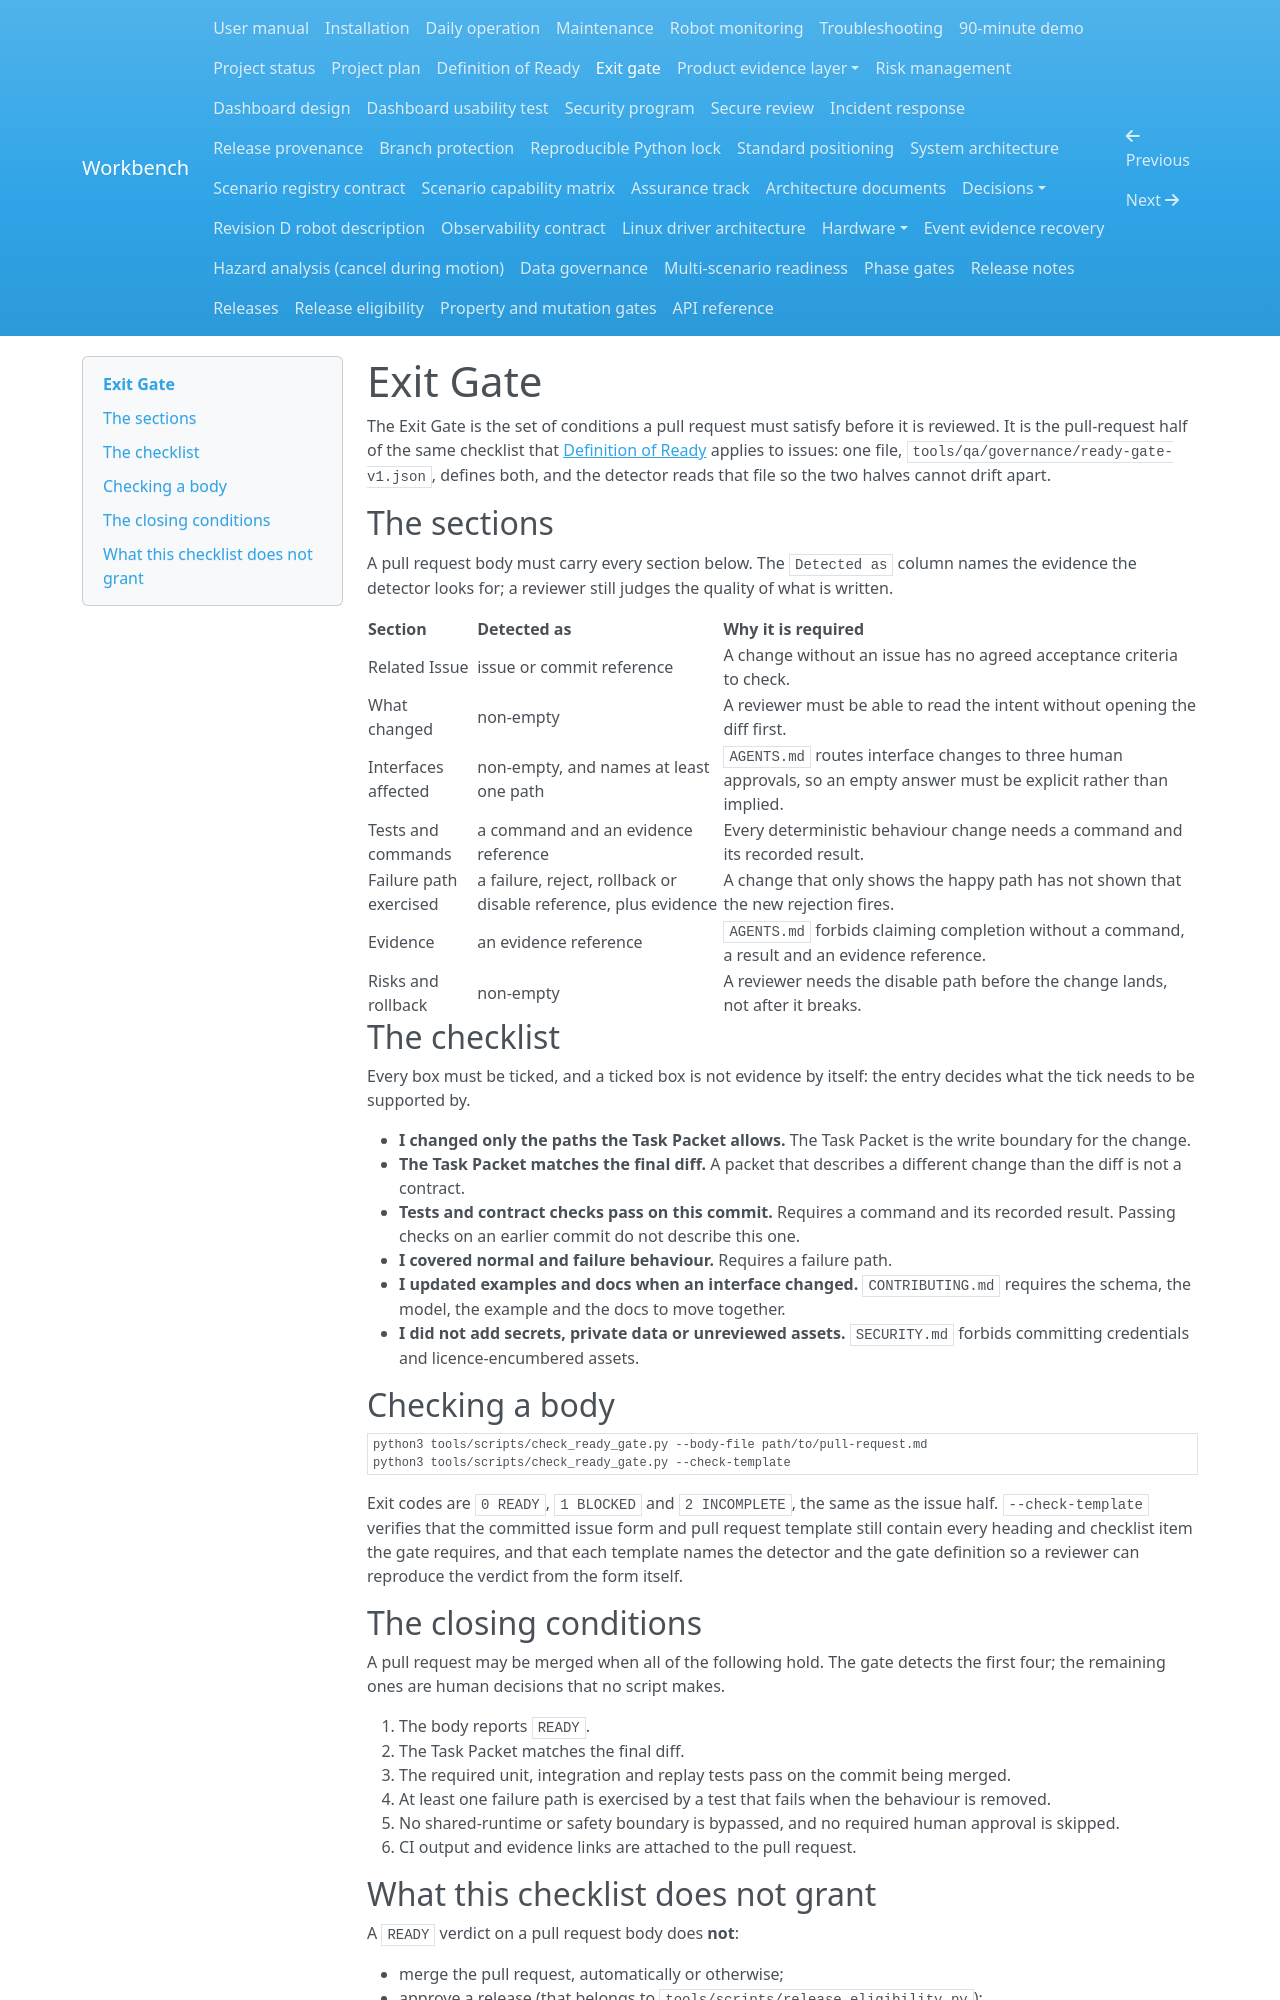

repository: Quchaosheng/workbench-mobile-home-robot · page: project-management/exit-gate/index.html · generator: mkdocs

# Exit Gate

The Exit Gate is the set of conditions a pull request must satisfy before it is
reviewed. It is the pull-request half of the same checklist that
[Definition of Ready](definition-of-ready.md) applies to issues: one file,
`tools/qa/governance/ready-gate-v1.json`, defines both, and the detector reads
that file so the two halves cannot drift apart.

## The sections

A pull request body must carry every section below. The `Detected as` column
names the evidence the detector looks for; a reviewer still judges the quality of
what is written.

| Section | Detected as | Why it is required |
|---|---|---|
| Related Issue | issue or commit reference | A change without an issue has no agreed acceptance criteria to check. |
| What changed | non-empty | A reviewer must be able to read the intent without opening the diff first. |
| Interfaces affected | non-empty, and names at least one path | `AGENTS.md` routes interface changes to three human approvals, so an empty answer must be explicit rather than implied. |
| Tests and commands | a command and an evidence reference | Every deterministic behaviour change needs a command and its recorded result. |
| Failure path exercised | a failure, reject, rollback or disable reference, plus evidence | A change that only shows the happy path has not shown that the new rejection fires. |
| Evidence | an evidence reference | `AGENTS.md` forbids claiming completion without a command, a result and an evidence reference. |
| Risks and rollback | non-empty | A reviewer needs the disable path before the change lands, not after it breaks. |

## The checklist

Every box must be ticked, and a ticked box is not evidence by itself: the entry
decides what the tick needs to be supported by.

- **I changed only the paths the Task Packet allows.** The Task Packet is the
  write boundary for the change.
- **The Task Packet matches the final diff.** A packet that describes a different
  change than the diff is not a contract.
- **Tests and contract checks pass on this commit.** Requires a command and its
  recorded result. Passing checks on an earlier commit do not describe this one.
- **I covered normal and failure behaviour.** Requires a failure path.
- **I updated examples and docs when an interface changed.** `CONTRIBUTING.md`
  requires the schema, the model, the example and the docs to move together.
- **I did not add secrets, private data or unreviewed assets.** `SECURITY.md`
  forbids committing credentials and licence-encumbered assets.

## Checking a body

```bash
python3 tools/scripts/check_ready_gate.py --body-file path/to/pull-request.md
python3 tools/scripts/check_ready_gate.py --check-template
```

Exit codes are `0 READY`, `1 BLOCKED` and `2 INCOMPLETE`, the same as the issue
half. `--check-template` verifies that the committed issue form and pull request
template still contain every heading and checklist item the gate requires, and
that each template names the detector and the gate definition so a reviewer can
reproduce the verdict from the form itself.

## The closing conditions

A pull request may be merged when all of the following hold. The gate detects
the first four; the remaining ones are human decisions that no script makes.

1. The body reports `READY`.
2. The Task Packet matches the final diff.
3. The required unit, integration and replay tests pass on the commit being
   merged.
4. At least one failure path is exercised by a test that fails when the
   behaviour is removed.
5. No shared-runtime or safety boundary is bypassed, and no required human
   approval is skipped.
6. CI output and evidence links are attached to the pull request.
